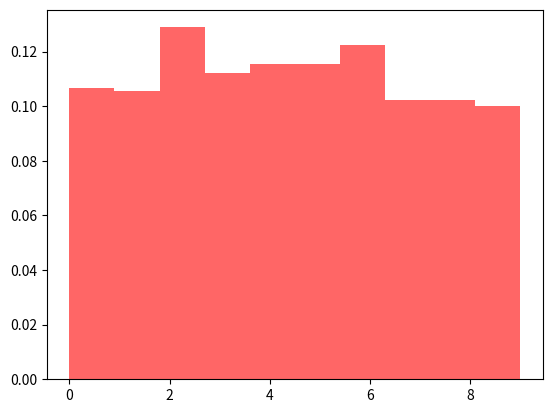

This figure's Python source:
import matplotlib.pyplot as plt
import numpy as np
from numpy.typing import NDArray

l: list[int] = [1, 2, 3, 4, 5]
l_2D: list[list[int]] = [[1, 2, 3], [4, 5, 6], [7, 8, 9]]

arr: NDArray[np.int32] = np.array(l, dtype=np.int32)
arr_2D: NDArray[np.int32] = np.array(l_2D, dtype=np.int32)

# .shape => it returns a tuple of the dimensions of the array
print("Shape of arr:", arr.shape)
print("Shape of arr_2D:", arr_2D.shape)

# .reshape => it returns a new array with the same data but with a different shape
print("Reshaped arr:", arr.reshape(5, 1))
print("Reshaped arr_2D:", arr_2D.reshape(3, 3))

# .ndim => it returns the number of dimensions of the array
print("Number of dimensions of arr:", arr.ndim)
print("Number of dimensions of arr_2D:", arr_2D.ndim)

# .size => it returns the total number of elements in the array
print("Size of arr:", arr.size)
print("Size of arr_2D:", arr_2D.size)

# .dtype => it returns the data type of the elements in the array
arr = np.array([1, 2, 3, 4, 5], dtype=np.float32)
print("Data type of arr:", arr.dtype)
print("Data type of arr_2D:", arr_2D.dtype)

# .zeros => it returns an array of the given shape and type, filled with zeros
zeros_arr: NDArray[np.int32] = np.zeros((4, 3), dtype=np.int32)
print("Zeros array:", zeros_arr)

# .ones => it returns an array of the given shape and type, filled with ones
ones_arr: NDArray[np.int32] = np.ones((3, 4), dtype=np.int32)
print("Ones array:", ones_arr)

# .empty => it returns an array of the given shape and type, filled with random values
empty_arr: NDArray[np.int32] = np.empty((3, 4), dtype=np.int32)
print("Empty array:", empty_arr)

# .arange => it returns an array of evenly spaced numbers over a specified interval
arange_arr: NDArray[np.int32] = np.arange(start=0, stop=21, step=2)
print("Arange array:", arange_arr)

# .linspace => it returns an array of evenly spaced numbers over a specified interval
linspace_arr: NDArray[np.int32] = np.linspace(start=0, stop=21, num=50)
print("Linspace array:", linspace_arr)

rads = np.linspace(start=0, stop=2 * np.pi, num=20)
print("Rads:", rads)

# plt.figure(figsize=(5, 5))
# plt.scatter(np.sin(rads), np.cos(rads))
# plt.show()


# + => element-wise addition
a: NDArray[np.int32] = np.arange(start=1, stop=4)
b: NDArray[np.int32] = np.arange(start=4, stop=7)
print("[1, 2, 3] + [4, 5, 6]:", a + b)

# - => element-wise subtraction
print("[1, 2, 3] - [4, 5, 6]:", a - b)

# * => element-wise multiplication
print("[1, 2, 3] * [4, 5, 6]:", a * b)

# / => element-wise division
print("[1, 2, 3] / [4, 5, 6]:", a / b)

# .concatenate => it concatenates two arrays
print("Concatenated arrays:", np.concatenate((a, b)))

# .vstack => it concatenates two arrays vertically
print("Vertically stacked arrays:", np.vstack((a, b)))

# .hstack => it concatenates two arrays horizontally
print("Horizontally stacked arrays:", np.hstack((a, b)))

# .split => it splits an array into multiple sub-arrays
print("Split arrays:", np.split(a, 3))

# .reshape => it reshapes an array to a new shape
print("Reshaped array:", a.reshape(3, 1))

# .sort => it sorts an array
print("Sorted array:", np.sort(a))

# .argsort => it returns the indices that would sort an array
print("Indices that would sort array:", np.argsort(a))

# .random => it returns an array of random numbers
## .default_rng => it returns a default random number generator
rng: np.random.Generator = np.random.default_rng(seed=1997)

## .rand => it returns an array of random numbers from a uniform distribution
nums = rng.random(size=1000)
print("Random numbers:", nums)

# plt.figure(figsize=(5, 5))
# plt.hist(nums, bins=100)
# plt.show()

## .normal => it returns an array of random numbers from a normal distribution
nums = rng.normal(loc=0, scale=1, size=1000)
print("Normal numbers:", nums)

# plt.hist(nums, bins=50, density=True, alpha=0.6, color='b')
# plt.xlabel('Valor')
# plt.ylabel('Frecuencia')
# plt.title('Distribución Normal (media=0, desviación=1)')
# plt.show()


## .integers => it returns an array of random integers
nums = rng.integers(low=0, high=10, size=1000)
print("Random integers:", nums)

plt.hist(nums, bins=10, density=True, alpha=0.6, color="r")
plt.show()
